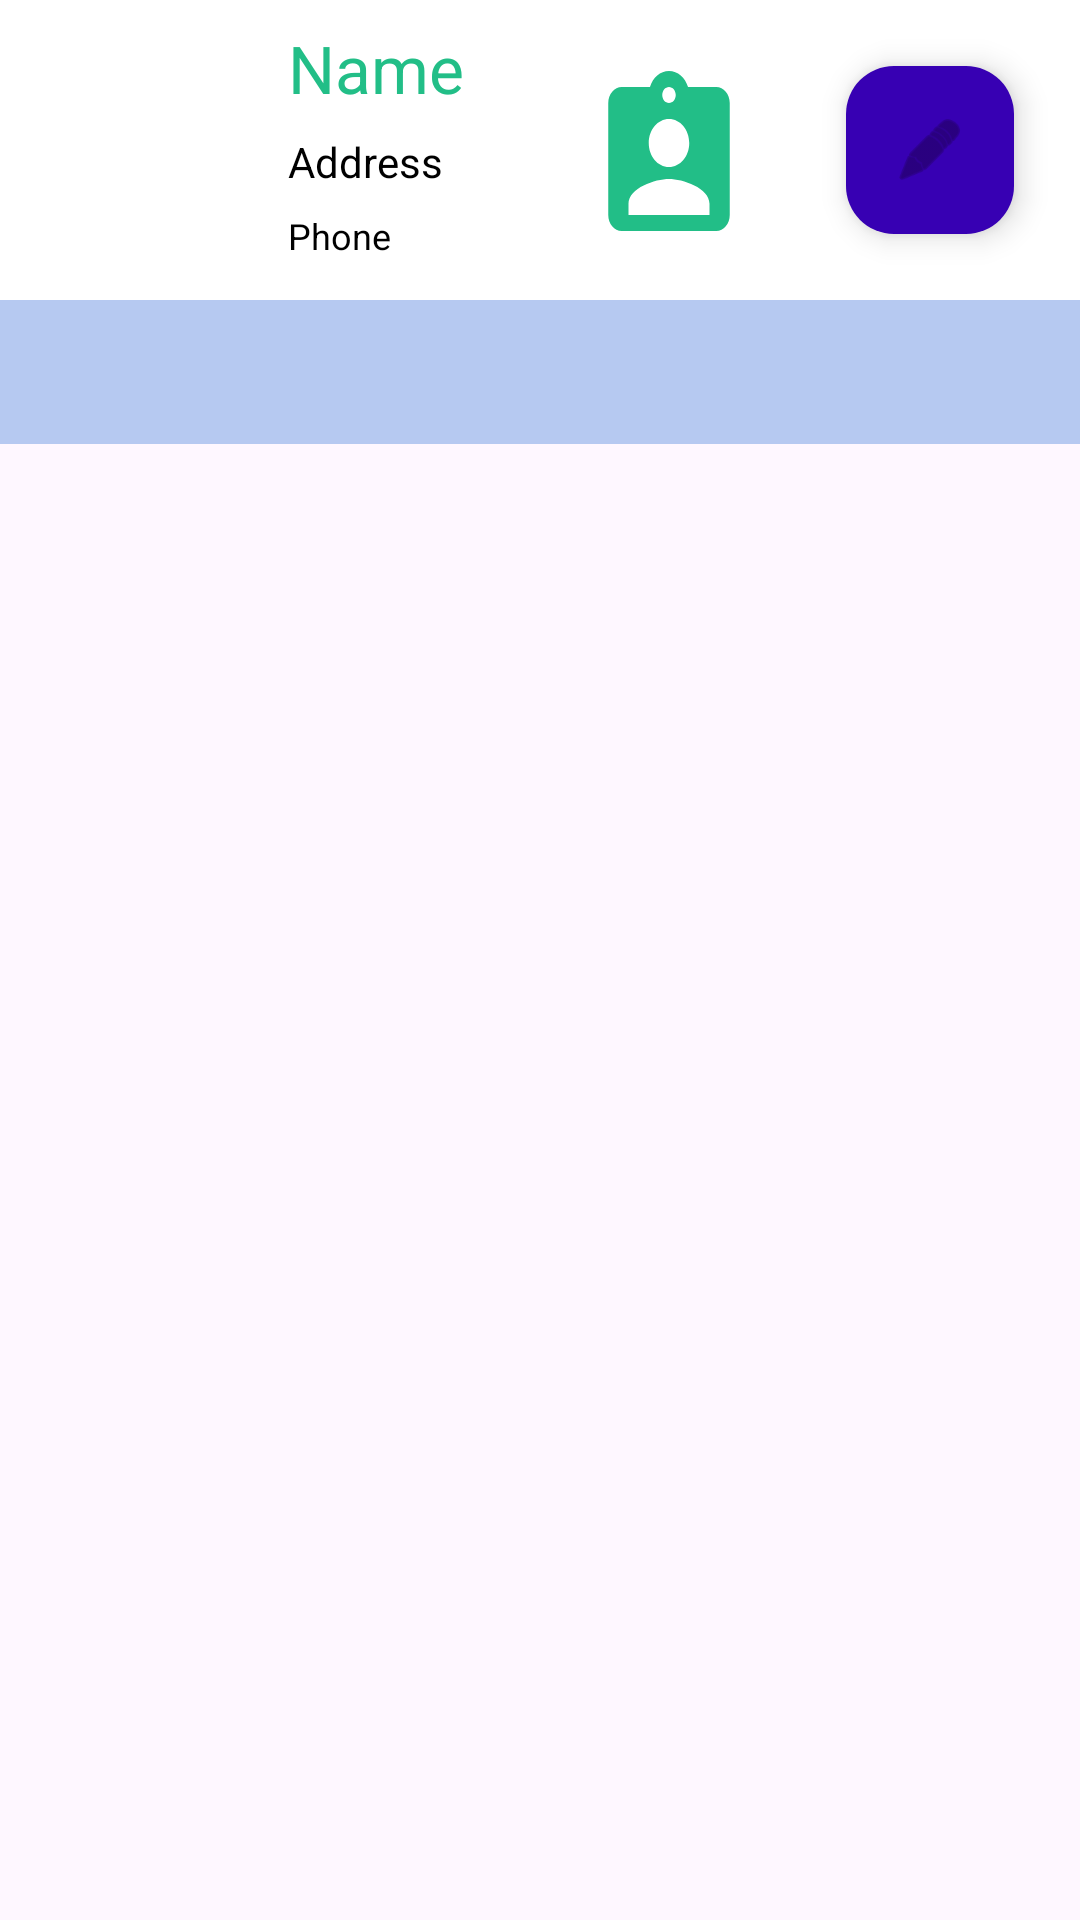

Produce the Android XML layout that renders to this screen, including the resource entries it uses.
<!-- AndroidManifest.xml: application theme Theme.MavHealth -->
<!-- res/layout/activity_medical_files.xml -->
<?xml version="1.0" encoding="utf-8"?>
<LinearLayout xmlns:android="http://schemas.android.com/apk/res/android"
    xmlns:app="http://schemas.android.com/apk/res-auto"
    android:layout_width="match_parent"
    android:layout_height="match_parent"
    xmlns:tools="http://schemas.android.com/tools"
    android:orientation="vertical"
    tools:context=".MedicalFiles"
    >

    <RelativeLayout
        android:layout_width="match_parent"
        android:layout_height="wrap_content"
        android:background="@color/cardview_light_background"
        android:padding="8dp">
        <ImageView
            android:id="@+id/imageView2"
            android:layout_width="70dp"
            android:layout_height="77dp"
            app:srcCompat="@drawable/doctor" />
        <TextView
            android:id="@+id/patient_address"
            android:layout_width="wrap_content"
            android:layout_height="wrap_content"
            android:layout_below="@id/patient_name"
            android:layout_alignParentStart="true"
            android:layout_alignParentLeft="true"
            android:layout_marginStart="88dp"
            android:layout_marginLeft="88dp"
            android:layout_marginTop="7dp"
            android:text="Address"
            android:textColor="#000000" />

        <TextView
            android:id="@+id/phone_number"
            android:layout_width="wrap_content"
            android:layout_height="wrap_content"
            android:layout_below="@id/patient_address"
            android:layout_alignParentStart="true"
            android:layout_alignParentLeft="true"
            android:layout_marginStart="88dp"
            android:layout_marginLeft="88dp"
            android:layout_marginTop="7dp"
            android:text="Phone"
            android:textColor="#000000"
            android:textSize="12dp" />

        <TextView
            android:id="@+id/patient_name"
            android:layout_width="wrap_content"
            android:layout_height="wrap_content"
            android:layout_alignParentStart="true"
            android:layout_alignParentLeft="true"
            android:layout_marginStart="88dp"
            android:layout_marginLeft="96dp"
            android:maxLines="1"
            android:text="Name"
            android:textAppearance="@style/TextAppearance.AppCompat.Large"
            android:textColor="#22BE87" />

        <com.google.android.material.floatingactionbutton.FloatingActionButton
            android:id="@+id/floatingActionButton"
            android:layout_width="wrap_content"
            android:layout_height="wrap_content"
            android:layout_alignParentEnd="true"
            android:layout_alignParentRight="true"
            android:layout_gravity="bottom|end"
            android:layout_margin="14dp"
            android:layout_marginEnd="54dp"
            android:layout_marginRight="54dp"
            android:clickable="true"
            android:scaleType="center"
            app:backgroundTint="@color/colorPrimaryDark"
            app:srcCompat="@android:drawable/ic_menu_edit" />

        <Button
            android:id="@+id/infobtn"
            android:layout_width="54dp"
            android:layout_height="64dp"
            android:layout_alignParentEnd="true"
            android:layout_alignParentRight="true"
            android:layout_gravity="bottom|end"
            android:layout_marginStart="14dp"
            android:layout_marginLeft="14dp"
            android:layout_marginTop="13dp"
            android:layout_marginEnd="102dp"
            android:layout_marginRight="102dp"
            android:background="@drawable/ic_info"
            android:clickable="true"
            android:scaleType="center"/>


    </RelativeLayout>
    <RelativeLayout
        android:layout_width="match_parent"
        android:layout_height="wrap_content"/>
    
    <com.google.android.material.tabs.TabLayout
        android:id="@+id/activity_main_tabs"
        android:layout_width="match_parent"
        android:layout_height="wrap_content"
        android:background="#B6C9F1"
        app:tabIndicatorColor="@color/colorPrimary"
        app:tabTextColor="#D4E0F8"
        app:tabSelectedTextColor="#fff"/>


    <androidx.viewpager.widget.ViewPager
        android:id="@+id/ViewPagerDossier"
        android:layout_width="match_parent"
        android:layout_height="fill_parent">


    </androidx.viewpager.widget.ViewPager>
    <com.google.android.material.floatingactionbutton.FloatingActionButton
        android:id="@+id/floatingActionButton3"
        android:layout_width="wrap_content"
        android:layout_height="wrap_content"
        android:layout_alignParentEnd="true"
        android:layout_alignParentRight="true"
        android:layout_gravity="bottom|end"
        android:layout_margin="14dp"
        android:layout_marginEnd="54dp"
        android:layout_marginRight="54dp"
        android:clickable="true"
        android:scaleType="center"
        app:backgroundTint="#F4F3F3"
        app:srcCompat="@android:drawable/ic_menu_edit" />

</LinearLayout>
<!-- resources referenced by this layout -->
<resources>
  <color name="colorPrimary">#6200EE</color>
  <color name="colorPrimaryDark">#3700B3</color>
  <!-- drawable ic_info (drawable) -->
  <vector android:height="24dp" android:tint="#22BE87"
      android:viewportHeight="24.0" android:viewportWidth="24.0"
      android:width="24dp" xmlns:android="http://schemas.android.com/apk/res/android">
      <path android:fillColor="#ffffff" android:pathData="M19,3h-4.18C14.4,1.84 13.3,1 12,1c-1.3,0 -2.4,0.84 -2.82,2L5,3c-1.1,0 -2,0.9 -2,2v14c0,1.1 0.9,2 2,2h14c1.1,0 2,-0.9 2,-2L21,5c0,-1.1 -0.9,-2 -2,-2zM12,3c0.55,0 1,0.45 1,1s-0.45,1 -1,1 -1,-0.45 -1,-1 0.45,-1 1,-1zM12,7c1.66,0 3,1.34 3,3s-1.34,3 -3,3 -3,-1.34 -3,-3 1.34,-3 3,-3zM18,19L6,19v-1.4c0,-2 4,-3.1 6,-3.1s6,1.1 6,3.1L18,19z"/>
  </vector>
  <style name="Theme.MavHealth" parent="Base.Theme.MavHealth" />
  <style name="Base.Theme.MavHealth" parent="Theme.Material3.DayNight.NoActionBar">
          
          
      </style>
</resources>
